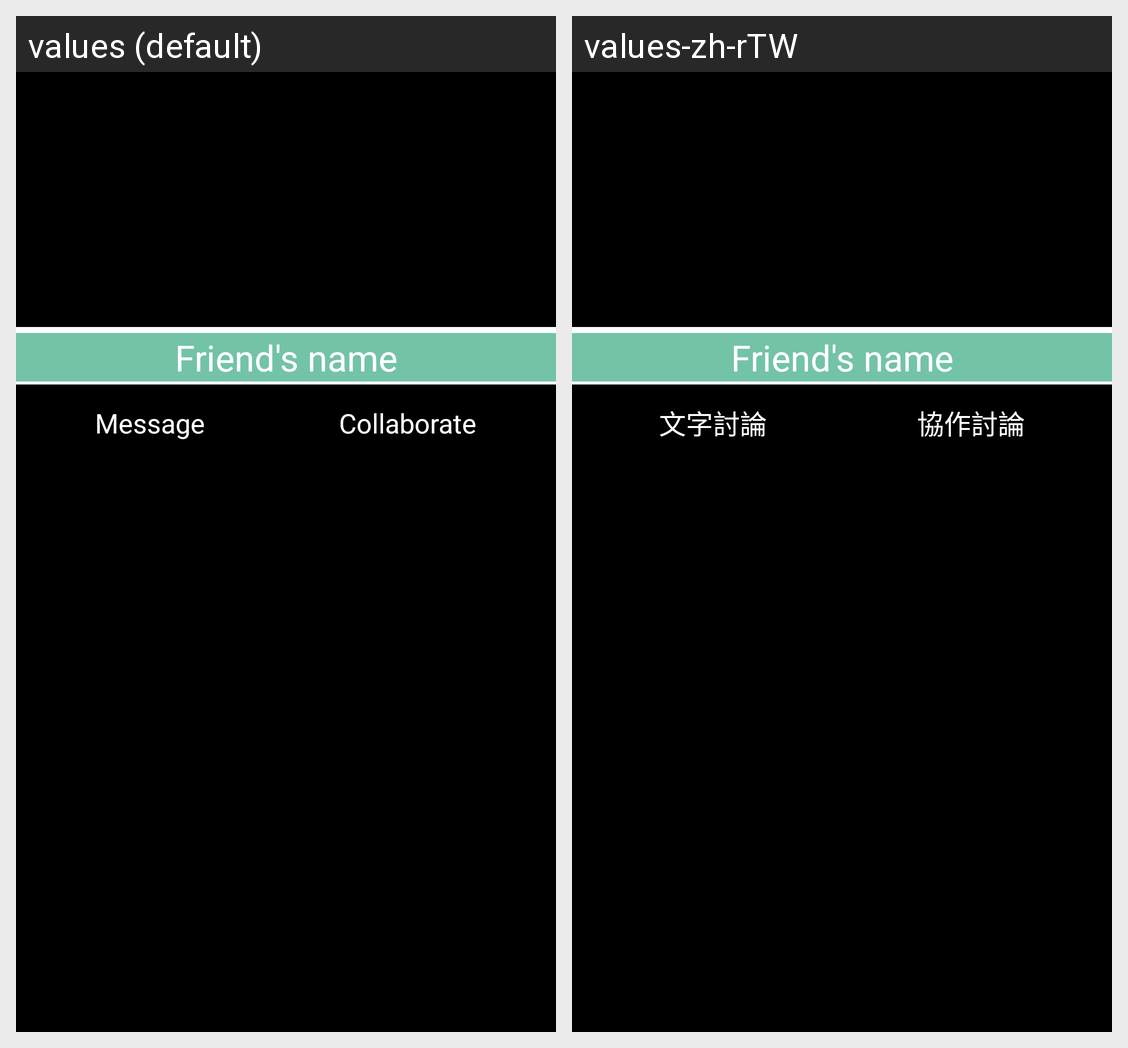

Translations of the strings shown on this Android screen, per locale in the grid:
Android screen res/layout/dialog_friend_card.xml rendered under 2 locales, left to right: values (default), values-zh-rTW. Device: Nexus 5 (rendered at 1080×1920; each locale shown at half size, 540×960, under a caption strip naming it); theme android:Theme.NoTitleBar.
Strings drawn on this screen, with the default value and each locale's value (text and hints the layout hard-codes, and strings that could not be matched under every locale, appear in the picture but are not listed):

friend_card_message
  values: Message
  values-zh-rTW: 文字討論

friend_card_collaborate
  values: Collaborate
  values-zh-rTW: 協作討論
